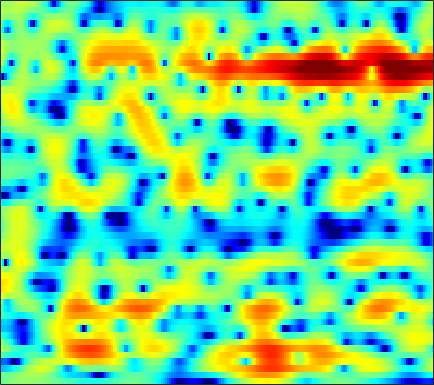

The file beside this chart, header and first rows:
-1.1493, -0.86325, -0.5092, -0.19893, 0.0071296, 0.2359, 0.42261, 0.53748, 0.66231, 0.75155, 0.80092, 0.8163, 0.81353, 0.78653, 0.75697, 0.70432, 0.63096, 0.56152, 0.4531, 0.31719, 0.15842, 0.028763, -0.16329, -0.37124
-0.8484, -0.8427, -0.774, -0.6411, -0.5059, -0.2865, -0.03814, 0.1576, 0.4225, 0.6803, 0.9209, 1.085, 1.272, 1.417, 1.492, 1.544, 1.533, 1.479, 1.344, 1.13, 0.8317, 0.5521, 0.1019, -0.4382
-7.226, -7.011, -6.612, -6.145, -5.754, -5.154, -4.438, -3.813, -2.885, -1.899, -0.9138, -0.2126, 0.6467, 1.398, 1.877, 2.408, 2.809, 3.025, 3.193, 3.218, 3.099, 2.908, 2.51, 1.928
-10.52, -10.14, -10.29, -11.32, -12.86, -16.66, -24.86, -22.78, -14.32, -9.675, -6.599, -4.87, -3.054, -1.667, -0.838, 0.04245, 0.7299, 1.145, 1.587, 1.925, 2.188, 2.352, 2.534, 2.686
-1.683, -2.021, -2.497, -3.004, -3.386, -3.824, -4.092, -4.123, -3.949, -3.575, -3.079, -2.688, -2.208, -1.822, -1.628, -1.516, -1.58, -1.733, -2.059, -2.455, -2.731, -2.704, -2.221, -1.223
1.751, 1.249, 0.5708, -0.1257, -0.6639, -1.376, -2.044, -2.489, -2.987, -3.339, -3.502, -3.517, -3.446, -3.299, -3.201, -3.169, -3.35, -3.683, -4.514, -5.942, -8.134, -10.2, -11.04, -7.504
0.3271, -0.37, -1.375, -2.504, -3.452, -4.904, -6.633, -8.166, -10.59, -13.27, -14.98, -14.39, -11.97, -9.505, -7.928, -6.194, -4.833, -4.029, -3.158, -2.43, -1.744, -1.217, -0.4148, 0.5363
-2.94, -3.528, -4.408, -5.403, -6.244, -7.526, -9.011, -10.25, -11.98, -13.57, -14.3, -13.91, -12.37, -10.32, -8.775, -6.853, -5.12, -3.961, -2.567, -1.322, -0.2141, 0.5499, 1.496, 2.375
-7.137, -6.913, -6.973, -7.407, -7.941, -8.907, -10.11, -11.08, -12.37, -13.29, -13.38, -12.81, -11.45, -9.671, -8.245, -6.414, -4.725, -3.57, -2.142, -0.8494, 0.3004, 1.087, 2.035, 2.876
-6.733, -6.327, -6.217, -6.557, -7.093, -8.188, -9.759, -11.35, -14.37, -18.95, -22.2, -18.38, -13.32, -9.838, -7.841, -5.703, -4.011, -2.948, -1.735, -0.695, 0.2035, 0.8313, 1.628, 2.387
-2.081, -2.571, -3.153, -3.672, -4.029, -4.455, -4.844, -5.112, -5.389, -5.503, -5.313, -4.963, -4.302, -3.498, -2.909, -2.233, -1.716, -1.43, -1.202, -1.163, -1.23, -1.262, -1.101, -0.5676
-1.271, -3.083, -5.216, -5.969, -5.402, -4.011, -2.682, -1.859, -0.9792, -0.3448, 0.1389, 0.4219, 0.6687, 0.822, 0.8495, 0.7274, 0.4007, -0.01899, -0.878, -2.232, -4.319, -6.769, -12.74, -20.26
-0.4658, -2.832, -6.001, -6.811, -5.407, -3.115, -1.318, -0.3211, 0.6121, 1.198, 1.498, 1.58, 1.523, 1.301, 1.034, 0.5755, -0.0147, -0.5652, -1.422, -2.369, -3.348, -4.041, -4.607, -4.471
4.105, 3.453, 2.714, 2.222, 2.014, 1.878, 1.816, 1.768, 1.622, 1.365, 0.9583, 0.5533, -0.08753, -0.8734, -1.514, -2.404, -3.3, -3.954, -4.746, -5.465, -6.066, -6.386, -6.554, -6.311
5.833, 5.51, 5.053, 4.583, 4.22, 3.706, 3.135, 2.647, 1.878, 0.9381, -0.2013, -1.214, -2.771, -4.568, -6.024, -7.993, -9.605, -10.43, -11.06, -11.6, -12.39, -13.32, -15.31, -17.76
5.922, 5.713, 5.379, 4.974, 4.624, 4.092, 3.445, 2.86, 1.928, 0.7499, -0.7247, -2.088, -4.35, -7.29, -10.24, -16.08, -29.76, -25.16, -17.59, -14.81, -13.75, -13.66, -14.08, -14.54
4.824, 4.601, 4.315, 4.06, 3.877, 3.614, 3.284, 2.957, 2.377, 1.583, 0.554, -0.3943, -1.892, -3.608, -4.959, -6.694, -8.013, -8.597, -8.903, -8.809, -8.561, -8.389, -8.088, -7.683
2.233, 1.478, 0.8545, 0.9421, 1.388, 2.142, 2.809, 3.156, 3.346, 3.244, 2.85, 2.394, 1.587, 0.6225, -0.1535, -1.222, -2.263, -2.987, -3.805, -4.448, -4.94, -5.178, -5.332, -5.307
-1.438, -5.539, -21.12, -8.573, -3.251, 0.5523, 2.762, 3.807, 4.632, 4.965, 4.891, 4.618, 3.988, 3.08, 2.226, 0.9127, -0.5932, -1.795, -3.418, -4.941, -6.085, -6.604, -6.945, -7.081
1.849, 1.25, 0.8347, 1.103, 1.662, 2.593, 3.462, 3.958, 4.378, 4.481, 4.274, 3.902, 3.134, 2.02, 0.9403, -0.8566, -3.179, -5.385, -9.287, -15.01, -22.46, -19.56, -14.91, -12.85
2.468, 2.526, 2.665, 2.874, 3.071, 3.347, 3.575, 3.683, 3.708, 3.553, 3.188, 2.759, 1.968, 0.9168, -0.05801, -1.637, -3.539, -5.176, -7.563, -9.926, -11.57, -12.04, -11.93, -11.63
1.345, 1.737, 2.222, 2.645, 2.92, 3.212, 3.397, 3.464, 3.426, 3.242, 2.899, 2.538, 1.9, 1.097, 0.3853, -0.6967, -1.885, -2.815, -4.077, -5.257, -6.289, -6.974, -7.744, -8.376
-0.5192, 0.284, 1.2, 1.954, 2.41, 2.877, 3.193, 3.33, 3.374, 3.269, 3.016, 2.736, 2.243, 1.621, 1.087, 0.2932, -0.5726, -1.262, -2.208, -3.156, -4.126, -4.842, -5.793, -6.755
-2.022, -0.8436, 0.442, 1.452, 2.054, 2.672, 3.096, 3.289, 3.409, 3.361, 3.16, 2.907, 2.466, 1.907, 1.425, 0.7137, -0.06179, -0.6699, -1.495, -2.368, -3.252, -3.944, -4.944, -6.072
-1.792, -0.6909, 0.5494, 1.54, 2.14, 2.766, 3.195, 3.392, 3.506, 3.439, 3.207, 2.913, 2.391, 1.724, 1.138, 0.2912, -0.5878, -1.222, -2.001, -2.702, -3.314, -3.795, -4.49, -5.367
-0.4809, 0.2927, 1.206, 1.987, 2.484, 3.022, 3.405, 3.602, 3.687, 3.585, 3.283, 2.922, 2.199, 1.217, 0.296, -1.159, -2.781, -3.951, -5.058, -5.233, -4.805, -4.375, -3.953, -3.862
-0.2705, 0.1167, 0.6432, 1.206, 1.646, 2.189, 2.659, 2.919, 3.127, 3.153, 2.943, 2.627, 1.943, 0.8781, -0.2302, -2.415, -5.8, -9.974, -25.36, -13.36, -6.953, -4.34, -2.216, -1.009
-4.906, -5.351, -5.342, -4.573, -3.739, -2.61, -1.695, -1.224, -0.7463, -0.4596, -0.2979, -0.2866, -0.3371, -0.5976, -0.9653, -1.619, -2.433, -2.98, -3.32, -2.788, -1.676, -0.6573, 0.5857, 1.595
-13.2, -19.29, -27.72, -14.62, -11.17, -8.69, -7.553, -7.282, -7.346, -7.524, -7.087, -6.389, -5.223, -4.119, -3.481, -2.745, -2.206, -1.857, -1.369, -0.7718, -0.02385, 0.6148, 1.491, 2.368
-7.874, -8.519, -8.882, -8.644, -8.318, -8.196, -8.856, -9.95, -13.24, -21.44, -23.68, -14.64, -9.508, -6.652, -5.281, -4.105, -3.378, -3.017, -2.509, -1.946, -1.085, -0.3326, 0.8418, 2.042
-3.136, -3.097, -3.123, -3.245, -3.419, -3.804, -4.443, -5.107, -6.044, -6.828, -6.82, -6.3, -5.35, -4.516, -4.09, -4.047, -4.6, -5.403, -6.945, -8.018, -6.789, -4.673, -1.737, 0.6685
-1.052, -0.8383, -0.6833, -0.641, -0.6896, -0.8376, -1.053, -1.281, -1.53, -1.728, -1.878, -1.925, -2.006, -2.172, -2.456, -3.1, -4.252, -5.596, -8.233, -10.98, -9.318, -6.248, -2.667, -0.0187
-1.049, -0.8483, -0.6688, -0.5635, -0.532, -0.555, -0.6091, -0.6811, -0.8136, -0.9368, -1.095, -1.206, -1.353, -1.524, -1.714, -1.95, -2.226, -2.411, -2.547, -2.374, -1.775, -1.103, -0.01442, 1.047
-1.801, -1.696, -1.595, -1.535, -1.504, -1.468, -1.485, -1.49, -1.585, -1.726, -1.884, -2.014, -2.142, -2.194, -2.136, -1.946, -1.624, -1.292, -0.7553, -0.1481, 0.4852, 1.001, 1.643, 2.195
-3.172, -3.333, -3.497, -3.535, -3.464, -3.269, -3.07, -2.99, -2.991, -3.235, -3.675, -4.128, -4.763, -5.13, -4.986, -4.252, -3.031, -2.011, -0.6869, 0.505, 1.517, 2.165, 2.846, 3.352
-5.993, -7.137, -8.597, -9.038, -8.393, -6.944, -5.548, -4.86, -4.404, -4.572, -5.517, -6.845, -9.915, -15.84, -19.54, -11.49, -6.22, -3.608, -1.11, 0.7247, 2.107, 2.879, 3.663, 4.178
-7.962, -10.37, -15.79, -20.07, -14.55, -9.489, -6.614, -5.215, -4.203, -3.866, -4.16, -4.699, -5.753, -6.65, -6.617, -5.332, -3.332, -1.872, -0.1389, 1.226, 2.287, 2.892, 3.505, 3.887
-4.986, -5.381, -5.745, -5.657, -5.208, -4.268, -3.25, -2.578, -1.893, -1.484, -1.278, -1.242, -1.237, -1.163, -1.035, -0.667, -0.1471, 0.2902, 0.8755, 1.398, 1.799, 2.044, 2.246, 2.354
-2.425, -2.055, -1.594, -1.139, -0.7871, -0.3042, 0.1608, 0.4367, 0.7456, 0.9346, 1.019, 1.017, 0.9816, 0.9194, 0.8814, 0.8441, 0.8079, 0.7945, 0.7249, 0.6268, 0.462, 0.3001, 0.01761, -0.2905
-0.8363, -0.07695, 0.7757, 1.466, 1.883, 2.304, 2.577, 2.679, 2.691, 2.57, 2.323, 2.087, 1.723, 1.31, 1.027, 0.6175, 0.2024, -0.1201, -0.6196, -1.205, -1.895, -2.522, -3.416, -4.401
0.1843, 1.284, 2.444, 3.297, 3.749, 4.107, 4.192, 4.111, 3.773, 3.215, 2.44, 1.766, 0.7801, -0.1812, -0.8263, -1.537, -2.053, -2.46, -3.043, -3.922, -5.134, -6.33, -8.115, -10.2
1.453, 2.656, 3.862, 4.66, 5.029, 5.233, 5.118, 4.809, 4.094, 2.973, 1.424, -0.08778, -2.587, -5.416, -7.262, -7.818, -6.909, -6.229, -5.903, -6.379, -7.796, -9.442, -12.98, -18.7
2.962, 3.693, 4.443, 4.934, 5.128, 5.155, 4.905, 4.49, 3.642, 2.364, 0.5633, -1.253, -4.482, -9.092, -13.17, -12.79, -9.319, -7.599, -6.554, -6.461, -7.168, -8.285, -10.22, -12.52
3.285, 3.516, 3.772, 3.962, 4.031, 3.999, 3.784, 3.503, 2.912, 2.108, 1.048, 0.1164, -1.235, -2.497, -3.277, -3.837, -3.978, -3.975, -3.975, -4.17, -4.583, -5.005, -5.729, -6.401
2.197, 2.077, 2.063, 2.167, 2.288, 2.434, 2.5, 2.496, 2.352, 2.059, 1.638, 1.263, 0.7087, 0.1467, -0.2085, -0.6403, -0.9361, -1.128, -1.343, -1.588, -1.896, -2.127, -2.543, -3.01
-1.257, -1.809, -1.733, -1.051, -0.3996, 0.4305, 1.124, 1.488, 1.836, 1.958, 1.923, 1.802, 1.552, 1.229, 0.997, 0.7103, 0.4874, 0.4044, 0.3325, 0.3164, 0.2827, 0.1793, 0.0123, -0.3198
-11.94, -21.65, -10.29, -5.518, -3.505, -1.645, -0.3297, 0.4242, 1.175, 1.654, 1.815, 1.728, 1.375, 0.8349, 0.3399, -0.1617, -0.3599, -0.2071, 0.2866, 0.9133, 1.479, 1.764, 1.963, 1.923
-1.788, -3.33, -4.316, -4.56, -4.475, -3.817, -2.49, -1.289, 0.1082, 1.094, 1.49, 1.37, 0.5834, -1.042, -2.961, -6.521, -8.394, -6.18, -2.498, 0.1011, 1.783, 2.637, 3.25, 3.462
2.44, 0.64, -2.261, -6.532, -12.26, -22.04, -8.292, -4.398, -1.296, 0.4582, 1.27, 1.386, 0.9086, -0.3462, -1.791, -4.029, -5.026, -3.802, -1.344, 0.7448, 2.153, 2.843, 3.275, 3.285
3.179, 1.905, 0.08544, -1.729, -2.839, -3.393, -2.773, -1.851, -0.6158, 0.3506, 0.9757, 1.216, 1.268, 1.075, 0.8657, 0.6119, 0.5566, 0.663, 0.9997, 1.33, 1.534, 1.537, 1.276, 0.6733
3.042, 2.346, 1.467, 0.7305, 0.3318, 0.03377, 0.01831, 0.1689, 0.4489, 0.7622, 1.036, 1.18, 1.286, 1.328, 1.327, 1.291, 1.268, 1.233, 1.167, 1.009, 0.6957, 0.2919, -0.4913, -1.677
2.291, 1.782, 1.175, 0.7321, 0.5314, 0.4243, 0.4794, 0.5678, 0.7398, 0.9075, 1.03, 1.091, 1.13, 1.143, 1.138, 1.145, 1.143, 1.147, 1.083, 0.9481, 0.6535, 0.3017, -0.4247, -1.481
0.6668, -0.1809, -1.101, -1.534, -1.488, -1.048, -0.4534, -0.04313, 0.3889, 0.626, 0.6685, 0.6014, 0.43, 0.2299, 0.1335, 0.1485, 0.3194, 0.5343, 0.8524, 1.115, 1.25, 1.245, 1.055, 0.6621
-1.796, -4.361, -9.02, -11.2, -8.124, -4.354, -1.978, -0.8309, 0.0293, 0.2927, 0.04105, -0.4686, -1.519, -2.808, -3.611, -3.869, -2.918, -1.833, -0.3608, 0.8207, 1.689, 2.134, 2.52, 2.685
-0.731, -2.456, -4.798, -5.602, -4.631, -2.663, -1.038, -0.2152, 0.3403, 0.2918, -0.3921, -1.402, -3.635, -7.568, -13.11, -21.39, -9.127, -5.243, -2.132, -0.1593, 1.133, 1.79, 2.393, 2.763
1.369, 0.9025, 0.4135, 0.1936, 0.2296, 0.4763, 0.78, 0.9468, 1.002, 0.7809, 0.2278, -0.4052, -1.5, -2.714, -3.465, -3.834, -3.296, -2.596, -1.597, -0.7734, -0.1981, 0.09077, 0.3129, 0.4407
1.818, 1.655, 1.501, 1.449, 1.478, 1.576, 1.696, 1.762, 1.779, 1.681, 1.45, 1.198, 0.7813, 0.3385, 0.02281, -0.313, -0.5597, -0.7146, -0.9417, -1.279, -1.771, -2.23, -2.933, -3.58
1.026, 0.8323, 0.758, 0.9112, 1.138, 1.513, 1.9, 2.155, 2.407, 2.542, 2.563, 2.497, 2.313, 2.029, 1.76, 1.333, 0.7864, 0.3071, -0.5075, -1.579, -3.012, -4.437, -6.949, -10.52
